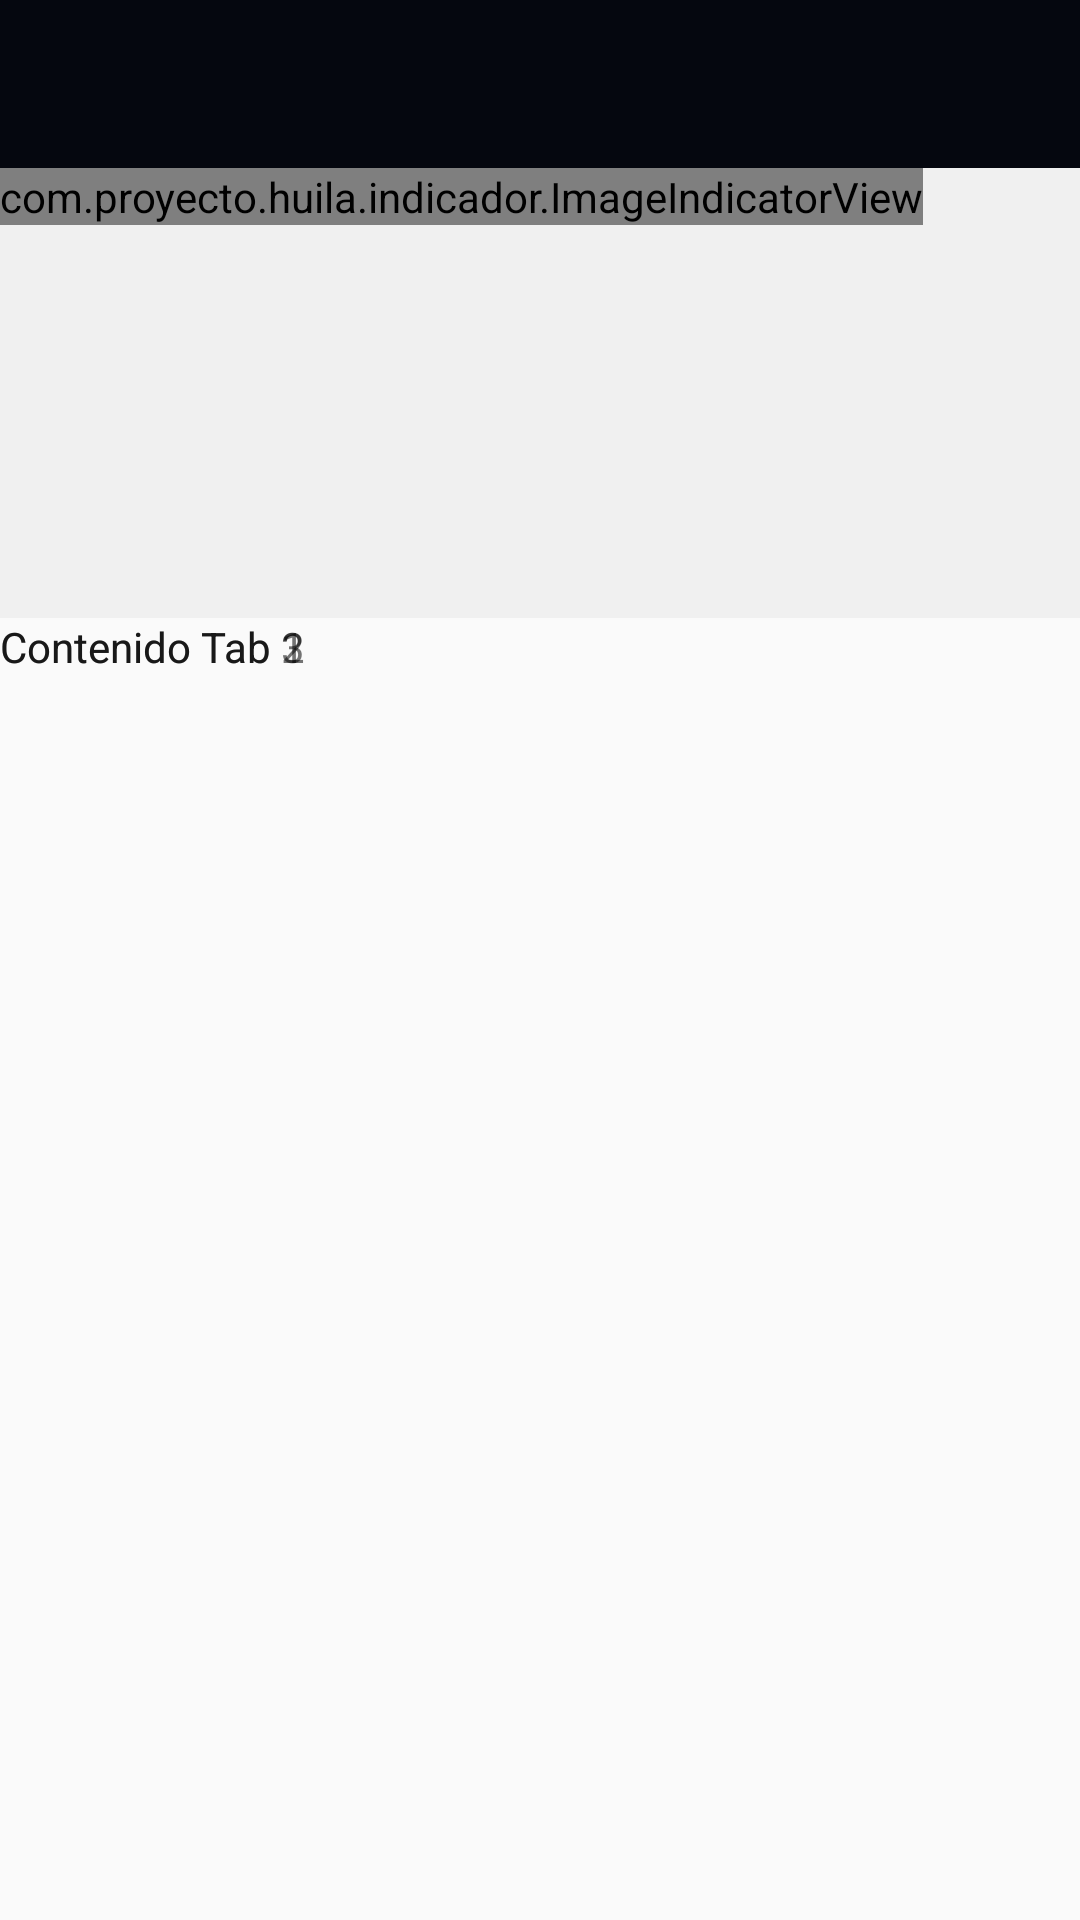

Write the Android layout XML for this screen, with the resource values it uses.
<!-- AndroidManifest.xml: application theme AppTheme -->
<!-- res/layout/activity_informacion.xml -->
<?xml version="1.0" encoding="utf-8"?>
<LinearLayout xmlns:android="http://schemas.android.com/apk/res/android"
    xmlns:app="http://schemas.android.com/apk/res-auto"
    xmlns:tools="http://schemas.android.com/tools"
    android:layout_width="match_parent"
    android:layout_height="match_parent"
    android:fitsSystemWindows="true"
    android:layout_gravity="center"
    android:orientation="vertical"
    tools:context=".menu.Inicio">

    <android.support.design.widget.AppBarLayout
        android:layout_width="match_parent"
        android:layout_height="wrap_content"
        android:theme="@style/AppTheme.AppBarOverlay">

        <android.support.v7.widget.Toolbar
            android:id="@+id/toolbar"
            android:layout_width="match_parent"
            android:layout_height="?attr/actionBarSize"
            android:background="@color/azul2"
            app:popupTheme="@style/AppTheme.PopupOverlay"/>


    </android.support.design.widget.AppBarLayout>


    <LinearLayout android:orientation="vertical" android:layout_height="fill_parent" android:layout_width="fill_parent">
        <LinearLayout android:background="@color/azul1"  android:layout_height="150dp" android:layout_width="fill_parent">

            <com.proyecto.huila.indicador.ImageIndicatorView
                android:id="@+id/indicate_view"
                android:layout_width="wrap_content"
                android:layout_height="wrap_content" />

        </LinearLayout>

        <LinearLayout android:layout_height="fill_parent" android:layout_width="fill_parent">
            <TabHost
                android:id="@android:id/tabhost"
                android:layout_width="match_parent"
                android:layout_height="match_parent">

                <LinearLayout
                    android:orientation="vertical"
                    android:layout_width="match_parent"
                    android:layout_height="match_parent" >

                    <TabWidget android:layout_width="match_parent"
                        android:layout_height="wrap_content"
                        android:id="@android:id/tabs"
                        android:theme="@style/TextAppearance.AppCompat.Small" />

                    <FrameLayout android:layout_width="match_parent"
                        android:layout_height="match_parent"
                        android:id="@android:id/tabcontent" >

                        <LinearLayout android:id="@+id/tab1"
                            android:orientation="vertical"
                            android:layout_width="match_parent"
                            android:layout_height="match_parent" >

                            <TextView android:id="@+id/textView1"
                                android:text="Contenido Tab 1"
                                android:layout_width="wrap_content"
                                android:layout_height="wrap_content" />
                        </LinearLayout>

                        <LinearLayout android:id="@+id/tab2"
                            android:orientation="vertical"
                            android:layout_width="match_parent"
                            android:layout_height="match_parent" >

                            <TextView android:id="@+id/textView2"
                                android:text="Contenido Tab 2"
                                android:layout_width="wrap_content"
                                android:layout_height="wrap_content" />
                        </LinearLayout>

                        <LinearLayout android:id="@+id/tab3"
                            android:orientation="vertical"
                            android:layout_width="match_parent"
                            android:layout_height="match_parent" >

                            <TextView android:id="@+id/textView3"
                                android:text="Contenido Tab 3"
                                android:layout_width="wrap_content"
                                android:layout_height="wrap_content" />
                        </LinearLayout>

                    </FrameLayout>
                </LinearLayout>
            </TabHost>
        </LinearLayout>
    </LinearLayout>

</LinearLayout>
<!-- resources referenced by this layout -->
<resources>
  <item name="azul1" type="color">#F0F0F0</item>
  <item name="azul2" type="color">#ea000000</item>
  <style name="AppTheme.AppBarOverlay" parent="ThemeOverlay.AppCompat.Dark.ActionBar" />
  <style name="AppTheme.PopupOverlay" parent="ThemeOverlay.AppCompat.Light" />
  <style name="AppTheme" parent="Theme.AppCompat.Light.DarkActionBar">
          
          <item name="colorPrimary">@color/colorPrimary</item>
          <item name="colorPrimaryDark">@color/colorPrimaryDark</item>
          <item name="colorAccent">@color/colorAccent</item>
      </style>
  <color name="colorPrimary">#3F51B5</color>
  <color name="colorPrimaryDark">#303F9F</color>
  <color name="colorAccent">#FF4081</color>
</resources>
